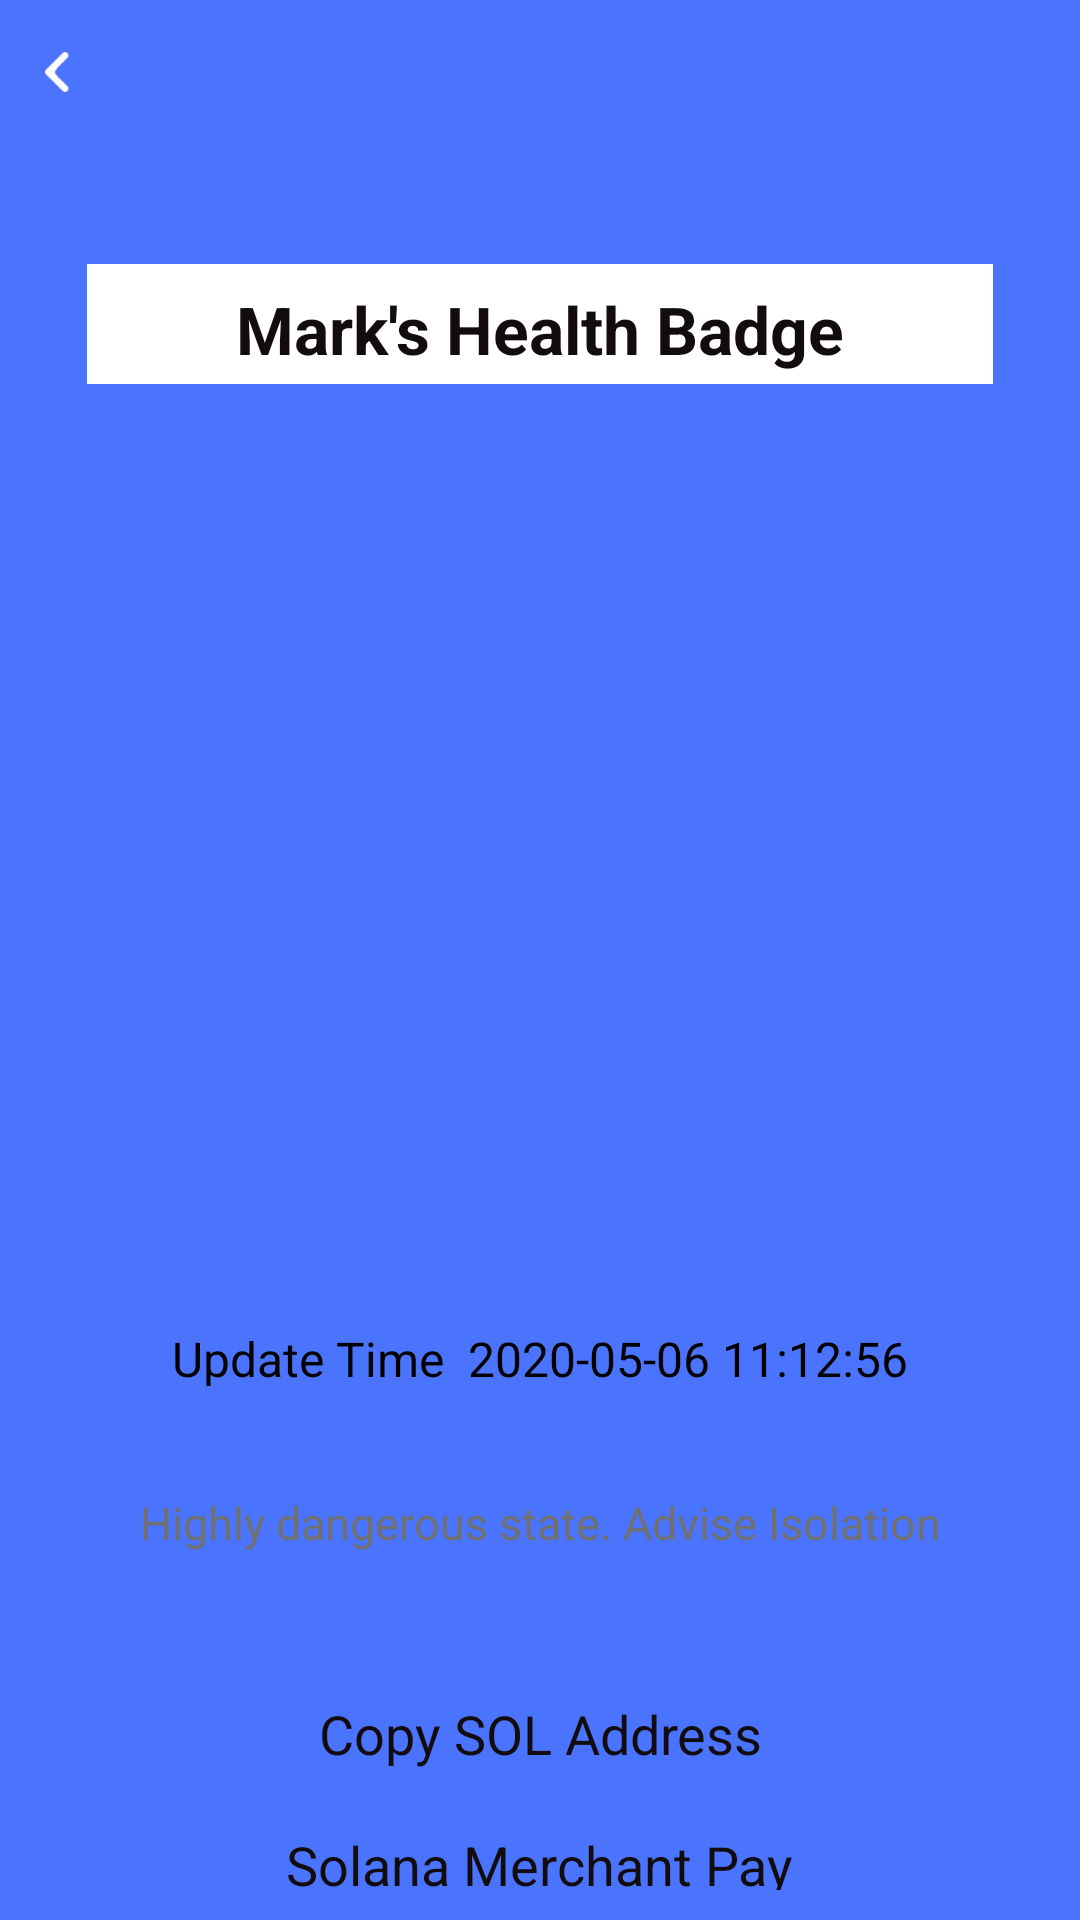

Reconstruct the res/layout file that produces this screen, plus the resources it refers to.
<!-- AndroidManifest.xml: application theme AppTheme -->
<!-- res/layout/activity_qr_generator.xml -->
<?xml version="1.0" encoding="utf-8"?>
<LinearLayout xmlns:android="http://schemas.android.com/apk/res/android"
    xmlns:app="http://schemas.android.com/apk/res-auto"
    android:layout_width="match_parent"
    android:layout_height="match_parent"
    android:background="#4A74FE"
    android:orientation="vertical">
    <include layout="@layout/common_head" />

    <LinearLayout
        android:layout_width="match_parent"
        android:layout_height="30dp"
        android:orientation="vertical"></LinearLayout>

    <LinearLayout
        android:layout_width="match_parent"
        android:layout_height="475dp"
        android:orientation="vertical">

        <LinearLayout
            android:layout_width="match_parent"
            android:layout_height="460dp"
            android:layout_marginLeft="14pt"
            android:layout_marginRight="14pt"
            android:orientation="horizontal">

            <LinearLayout
                android:id="@+id/centerCode"
                android:layout_width="match_parent"
                android:layout_height="match_parent"
                android:layout_gravity="center"
                android:background="@drawable/bg_blue_search"
                android:orientation="vertical"
                android:paddingLeft="0dp"
                android:paddingTop="10dp"
                android:paddingBottom="0dp"
                android:paddingRight="0dp">

                <LinearLayout
                    android:layout_width="match_parent"
                    android:layout_height="40dp"
                    android:background="@color/colorWhite"
                    android:orientation="vertical">

                    <TextView
                        android:id="@+id/healthBadgeName"
                        android:layout_width="match_parent"
                        android:layout_height="wrap_content"
                        android:layout_marginTop="7dp"
                        android:gravity="center"
                        android:text="Mark's Health Badge"
                        android:textColor="@color/colorDark"
                        android:textSize="22dp"
                        android:textStyle="bold" />
                </LinearLayout>

                <LinearLayout
                    android:layout_width="match_parent"
                    android:layout_height="314dp"
                    android:orientation="vertical">

                    <ImageView
                        android:id="@+id/img_qr"
                        android:layout_width="match_parent"
                        android:layout_height="match_parent" />
                </LinearLayout>
                <LinearLayout
                    android:layout_width="match_parent"
                    android:layout_height="30dp"
                    android:orientation="vertical">

                    <TextView
                        android:id="@+id/tvUpdateTime"
                        android:layout_width="match_parent"
                        android:layout_height="match_parent"
                        android:gravity="center"
                        android:textSize="16sp"
                        android:layout_marginBottom="10dp"
                        android:text="Update Time  2020-05-06 11:12:56"
                        android:textColor="@color/black"/>
                </LinearLayout>
                <LinearLayout
                    android:layout_width="match_parent"
                    android:layout_height="match_parent"
                    android:background="@drawable/bg_gray_search"
                    android:orientation="vertical">

                    <TextView
                        android:id="@+id/idStatusInfo"
                        android:layout_width="match_parent"
                        android:layout_height="match_parent"
                        android:layout_marginTop="5dp"
                        android:gravity="center"
                        android:paddingLeft="5dp"
                        android:paddingTop="5dp"
                        android:paddingRight="5dp"
                        android:paddingBottom="5dp"
                        android:text="Highly dangerous state. Advise Isolation"
                        android:textColor="#707070"
                        android:textSize="15dp" />
                </LinearLayout>
            </LinearLayout>

        </LinearLayout>

    </LinearLayout>

    <LinearLayout
        android:layout_width="fill_parent"
        android:layout_height="wrap_content"
        android:layout_alignParentBottom="true"
        android:layout_marginTop="5dp"
        android:orientation="horizontal"
        android:paddingBottom="10dp" >

        <LinearLayout
            android:id="@+id/lyDailyEvaluation"
            android:layout_width="match_parent"
            android:layout_height="40dp"
            android:layout_gravity="center"
            android:layout_marginLeft="14pt"
            android:layout_marginRight="14pt"
            android:background="@drawable/bg_blue_search"
            android:gravity="center"
            android:orientation="horizontal">

            <TextView
                android:layout_width="wrap_content"
                android:layout_height="wrap_content"
                android:layout_gravity="center"
                android:gravity="center"
                android:text="Copy SOL Address"
                android:textColor="@color/colorDark"
                android:textSize="18sp" />
        </LinearLayout>
    </LinearLayout>
    <LinearLayout
        android:layout_width="fill_parent"
        android:layout_height="wrap_content"
        android:layout_alignParentBottom="true"
        android:layout_marginTop="5dp"
        android:orientation="horizontal"
        android:paddingBottom="10dp" >

        <LinearLayout
            android:id="@+id/lySolanaMerchantPay"
            android:layout_width="match_parent"
            android:layout_height="40dp"
            android:layout_gravity="center"
            android:layout_marginLeft="14pt"
            android:layout_marginRight="14pt"
            android:background="@drawable/bg_blue_search"
            android:gravity="center"
            android:orientation="horizontal">

            <TextView
                android:layout_width="wrap_content"
                android:layout_height="wrap_content"
                android:layout_gravity="center"
                android:gravity="center"
                android:text="Solana Merchant Pay"
                android:textColor="@color/colorDark"
                android:textSize="18sp" />
        </LinearLayout>
    </LinearLayout>

    <LinearLayout
        android:layout_width="match_parent"
        android:layout_height="50dp"
        android:orientation="vertical"></LinearLayout>

</LinearLayout>
<!-- res/layout/common_head.xml (included above) -->
<LinearLayout xmlns:android="http://schemas.android.com/apk/res/android"
    xmlns:tools="http://schemas.android.com/tools"
    android:layout_width="match_parent"
    android:layout_height="wrap_content"
    android:background="#4A74FE"
    android:orientation="vertical" >

    <RelativeLayout
        android:id="@+id/rlHeadTitle"
        android:layout_width="fill_parent"
        android:layout_height="48dp"
        android:background="#4A74FE" >

        <LinearLayout
            android:id="@+id/llLeft"
            android:layout_width="45dp"
            android:layout_height="match_parent"
            android:layout_centerVertical="true"
            android:background="@drawable/bg_back_click"
            android:gravity="center"
            android:orientation="horizontal" >

            <ImageView
                android:id="@+id/ivBack"
                android:layout_width="wrap_content"
                android:layout_height="wrap_content"
                android:contentDescription="@null"
                android:paddingBottom="10dp"
                android:paddingLeft="15dp"
                android:paddingRight="15dp"
                android:paddingTop="10dp"
                android:src="@drawable/iv_back" />
        </LinearLayout>

        <TextView
            android:id="@+id/tvTitle"
            android:layout_width="wrap_content"
            android:layout_height="wrap_content"
            android:layout_centerInParent="true"
            android:text=""
            android:ellipsize="end"
            android:maxEms="10" 
            android:singleLine="true"
            android:textColor="@color/colorWhite"
            android:textSize="20sp" />

        <LinearLayout
            android:id="@+id/llRight"
            android:layout_width="wrap_content"
            android:layout_height="match_parent"
            android:layout_alignParentRight="true"
            android:layout_centerVertical="true"
            android:background="@drawable/bg_back_click"
            android:gravity="center"
            android:orientation="horizontal"
            android:visibility="gone" >

            <ImageView
                android:id="@+id/ivRight"
                android:layout_width="45dp"
                android:layout_height="wrap_content"
                android:layout_gravity="center"
                android:paddingBottom="5dp"
                android:paddingLeft="10dp"
                android:paddingRight="10dp"
                android:paddingTop="5dp"
                android:src="@drawable/top_more"
                android:visibility="visible" />

            <Button
                android:id="@+id/btnRight"
                android:layout_width="wrap_content"
                android:layout_height="wrap_content"
                android:layout_gravity="center"
                android:background="@drawable/bg_back_click"
                android:paddingBottom="5dp"
                android:paddingTop="5dp"
                android:text="完成"
                android:textColor="@color/colorWhite"
                android:textSize="17sp"
                android:visibility="gone" />
            <TextView 
                android:id="@+id/tvRight"
                android:layout_width="wrap_content"
                android:layout_height="wrap_content" 
                android:textSize="17sp"
                android:textColor="@color/colorWhite"
                android:paddingRight="10dip"
                android:paddingLeft="10dip"
                android:visibility="gone"/>
        </LinearLayout>
    </RelativeLayout>
</LinearLayout>
<!-- resources referenced by this layout -->
<resources>
  <color name="black">#000000</color>
  <color name="colorDark">#130c0e</color>
  <color name="colorWhite">#FFFFFF</color>
  <!-- drawable bg_back_click (drawable) -->
  <?xml version="1.0" encoding="UTF-8"?>
  
  <selector xmlns:android="http://schemas.android.com/apk/res/android">
  
      <item android:drawable="@color/colorPrimary" android:state_enabled="false"/>
      <item android:drawable="@color/colorPrimary" android:state_pressed="true"/>
      <item android:drawable="@color/colorPrimary" android:state_focused="true"/>
  
  </selector>
  <!-- drawable bg_blue_search (drawable) -->
  <?xml version="1.0" encoding="UTF-8"?>
  
  <selector xmlns:android="http://schemas.android.com/apk/res/android">
  
      <item android:drawable="@drawable/bg_blue_search_drawable" android:state_enabled="false"/>
      <item android:drawable="@drawable/bg_blue_gray_search_drawable" android:state_pressed="true"/>
      <item android:drawable="@drawable/bg_blue_gray_search_drawable" android:state_focused="true"/>
  
  </selector>
  <!-- drawable bg_gray_search (drawable) -->
  <?xml version="1.0" encoding="UTF-8"?>
  
  <selector xmlns:android="http://schemas.android.com/apk/res/android">
  
      <item android:drawable="@drawable/bg_gray_search_drawable" android:state_enabled="false"/>
      <item android:drawable="@drawable/bg_blue_gray2_search_drawable" android:state_pressed="true"/>
      <item android:drawable="@drawable/bg_blue_gray2_search_drawable" android:state_focused="true"/>
  
  </selector>
  <!-- drawable iv_back: png bitmap (drawable, 812 bytes) -->
  <!-- drawable top_more: png bitmap (drawable, 1057 bytes) -->
  <style name="AppTheme" parent="Theme.AppCompat.Light.NoActionBar">
          
          <item name="colorPrimary">@color/colorPrimary</item>
          <item name="colorPrimaryDark">@color/colorPrimaryDark</item>
          <item name="colorAccent">@color/colorAccent</item>
      </style>
  <color name="colorPrimary">#4A74FE</color>
  <!-- drawable bg_blue_gray_search_drawable (drawable) -->
  <?xml version="1.0" encoding="UTF-8"?>
   
  <shape 
      xmlns:android="http://schemas.android.com/apk/res/android" 
      android:shape="rectangle"> 
       
      <solid android:color="@color/colorWhite" />
       
       
      <corners android:radius="5dip" /> 
    </shape>
  <!-- drawable bg_blue_gray2_search_drawable (drawable) -->
  <?xml version="1.0" encoding="UTF-8"?>
   
  <shape 
      xmlns:android="http://schemas.android.com/apk/res/android" 
      android:shape="rectangle"> 
       
      <solid android:color="@color/gray2" />
       
       
      <corners android:radius="5dip" /> 
    </shape>
  <color name="colorPrimaryDark">#4A74FE</color>
  <color name="colorAccent">#D81B60</color>
  <color name="gray2">#F7F7F7</color>
</resources>
